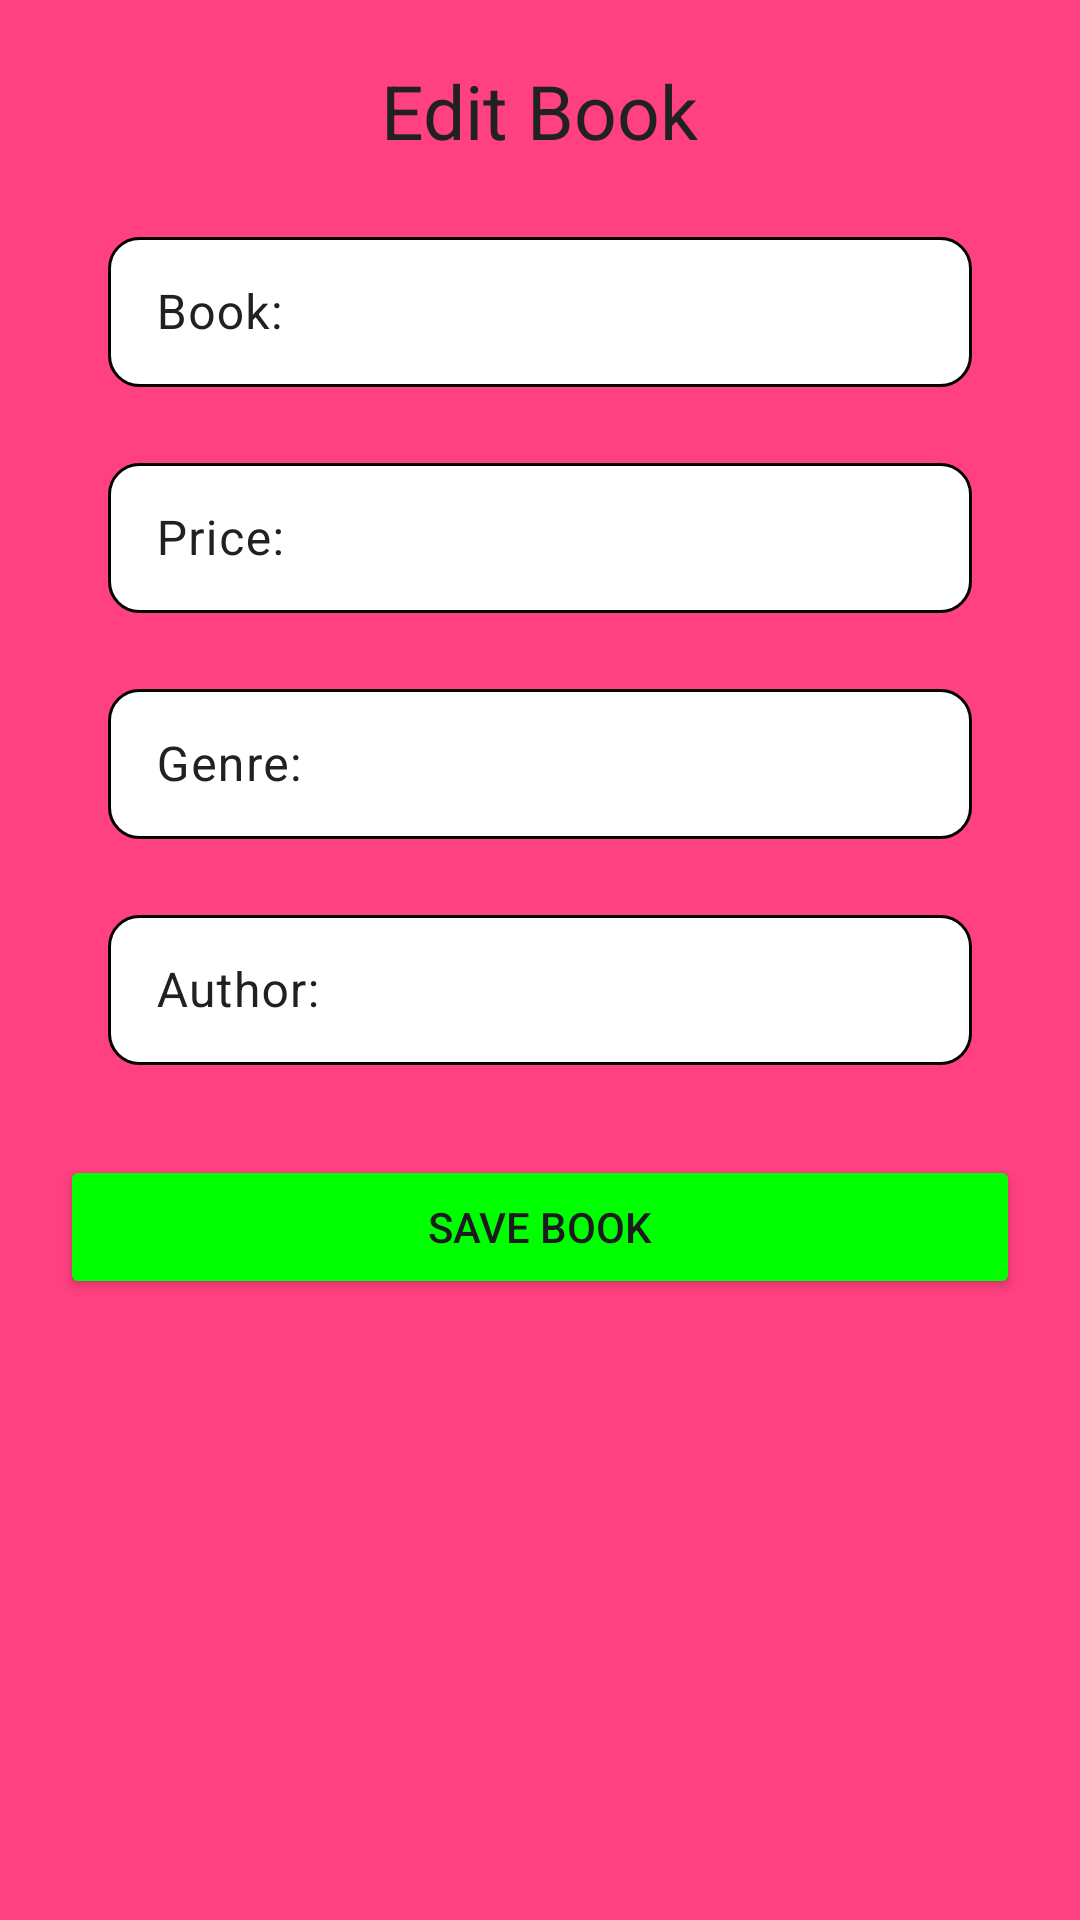

Layout XML and referenced resources for this Android screen:
<!-- AndroidManifest.xml: application theme Theme.Bd_app -->
<!-- res/layout/fragment_book_edit.xml -->
<?xml version="1.0" encoding="utf-8"?>
<layout xmlns:android="http://schemas.android.com/apk/res/android"
    xmlns:tools="http://schemas.android.com/tools"
    xmlns:app="http://schemas.android.com/apk/res-auto"
    >

    <data>
        <variable
            name="viewModel"
            type="com.example.bd_app.viewmodel.BookViewModel" />
    </data>

    <androidx.constraintlayout.widget.ConstraintLayout
        android:layout_width="match_parent"
        android:layout_height="match_parent"
        android:background="@color/background"
        android:padding="20dp"
        tools:context=".view.fragment.BookEditFragment">

        <TextView
            android:id="@+id/textViewEditBook"
            android:layout_width="wrap_content"
            android:layout_height="wrap_content"
            android:text="@string/editBookTitle"
            android:textSize="25sp"
            android:textColor="@color/primaryText"
            app:layout_constraintTop_toTopOf="parent"
            app:layout_constraintStart_toStartOf="parent"
            app:layout_constraintEnd_toEndOf="parent"/>

        <com.google.android.material.textfield.TextInputLayout
            android:id="@+id/inputLayoutName"
            android:layout_width="0dp"
            android:layout_height="wrap_content"
            android:layout_marginStart="16dp"
            android:layout_marginEnd="16dp"
            android:layout_marginTop="20dp"
            android:textColorHint="@color/primaryText"
            app:layout_constraintTop_toBottomOf="@+id/textViewEditBook"
            app:layout_constraintStart_toStartOf="parent"
            app:layout_constraintEnd_toEndOf="parent"
            app:hintTextAppearance="@style/TextAppearance.MaterialComponents.Caption"
            android:hint="@string/bookName">

            <com.google.android.material.textfield.TextInputEditText
                android:id="@+id/editTextBookName"
                android:layout_width="match_parent"
                android:layout_height="50dp"
                android:background="@drawable/text_view"
                android:textColor="@color/primaryText"
                android:ems="10"
                android:inputType="text"
                android:text=""/>

        </com.google.android.material.textfield.TextInputLayout>

        <com.google.android.material.textfield.TextInputLayout
            android:id="@+id/inputLayoutPrice"
            android:layout_width="0dp"
            android:layout_height="wrap_content"
            android:layout_marginStart="16dp"
            android:layout_marginEnd="16dp"
            android:layout_marginTop="20dp"
            android:textColorHint="@color/primaryText"
            app:layout_constraintTop_toBottomOf="@+id/inputLayoutName"
            app:layout_constraintStart_toStartOf="parent"
            app:layout_constraintEnd_toEndOf="parent"
            app:hintTextAppearance="@style/TextAppearance.MaterialComponents.Caption"
            android:hint="@string/bookPrice">

            <com.google.android.material.textfield.TextInputEditText
                android:id="@+id/editTextBookPrice"
                android:layout_width="match_parent"
                android:layout_height="50dp"
                android:background="@drawable/text_view"
                android:textColor="@color/primaryText"
                android:ems="10"
                android:inputType="text"
                android:text=""/>

        </com.google.android.material.textfield.TextInputLayout>

        <com.google.android.material.textfield.TextInputLayout
            android:id="@+id/inputLayoutGenre"
            android:layout_width="0dp"
            android:layout_height="wrap_content"
            android:layout_marginStart="16dp"
            android:layout_marginEnd="16dp"
            android:layout_marginTop="20dp"
            android:textColorHint="@color/primaryText"
            app:layout_constraintTop_toBottomOf="@+id/inputLayoutPrice"
            app:layout_constraintStart_toStartOf="parent"
            app:layout_constraintEnd_toEndOf="parent"
            app:hintTextAppearance="@style/TextAppearance.MaterialComponents.Caption"
            android:hint="@string/bookGenre">

            <com.google.android.material.textfield.TextInputEditText
                android:id="@+id/editTextBookGenre"
                android:layout_width="match_parent"
                android:layout_height="50dp"
                android:background="@drawable/text_view"
                android:textColor="@color/primaryText"
                android:ems="10"
                android:inputType="text"
                android:text=""/>

        </com.google.android.material.textfield.TextInputLayout>

        <com.google.android.material.textfield.TextInputLayout
            android:id="@+id/inputLayoutAuthor"
            android:layout_width="0dp"
            android:layout_height="wrap_content"
            android:layout_marginStart="16dp"
            android:layout_marginEnd="16dp"
            android:layout_marginTop="20dp"
            android:textColorHint="@color/primaryText"
            app:layout_constraintTop_toBottomOf="@+id/inputLayoutGenre"
            app:layout_constraintStart_toStartOf="parent"
            app:layout_constraintEnd_toEndOf="parent"
            app:hintTextAppearance="@style/TextAppearance.MaterialComponents.Caption"
            android:hint="@string/bookAuthor">

            <com.google.android.material.textfield.TextInputEditText
                android:id="@+id/editTextBookAuthor"
                android:layout_width="match_parent"
                android:layout_height="50dp"
                android:background="@drawable/text_view"
                android:textColor="@color/primaryText"
                android:ems="10"
                android:inputType="text"
                android:text=""/>

        </com.google.android.material.textfield.TextInputLayout>

        <Button
            android:id="@+id/buttonEdit"
            android:layout_width="match_parent"
            android:layout_height="wrap_content"
            android:layout_marginTop="30dp"
            android:text="@string/saveBook"
            android:backgroundTint="@color/editColor"
            app:layout_constraintTop_toBottomOf="@id/inputLayoutAuthor"
            app:layout_constraintStart_toStartOf="parent"
            app:layout_constraintEnd_toEndOf="parent"/>

    </androidx.constraintlayout.widget.ConstraintLayout>

</layout>
<!-- resources referenced by this layout -->
<resources>
  <color name="background">#FF4081</color>
  <color name="editColor">#FF00FF00</color>
  <color name="primaryText">#212121</color>
  <!-- drawable text_view (drawable) -->
  <?xml version="1.0" encoding="utf-8"?>
  <selector xmlns:android="http://schemas.android.com/apk/res/android">
  
      <item android:state_enabled="true">
          <shape android:shape="rectangle">
              <solid android:color="@color/white"/>
              <corners android:radius="10dp"/>
              <stroke android:color="@color/black" android:width="1dp"/>
          </shape>
      </item>
  
  </selector>
  <string name="bookAuthor">Author: </string>
  <string name="bookGenre">Genre: </string>
  <string name="bookName">Book: </string>
  <string name="bookPrice">Price: </string>
  <string name="editBookTitle">Edit Book</string>
  <string name="saveBook">Save Book</string>
  <style name="Theme.Bd_app" parent="Base.Theme.Bd_app" />
  <color name="white">#FFFFFFFF</color>
  <color name="black">#FF000000</color>
  <style name="Base.Theme.Bd_app" parent="Theme.Material3.DayNight.NoActionBar">
          
          
      </style>
</resources>
